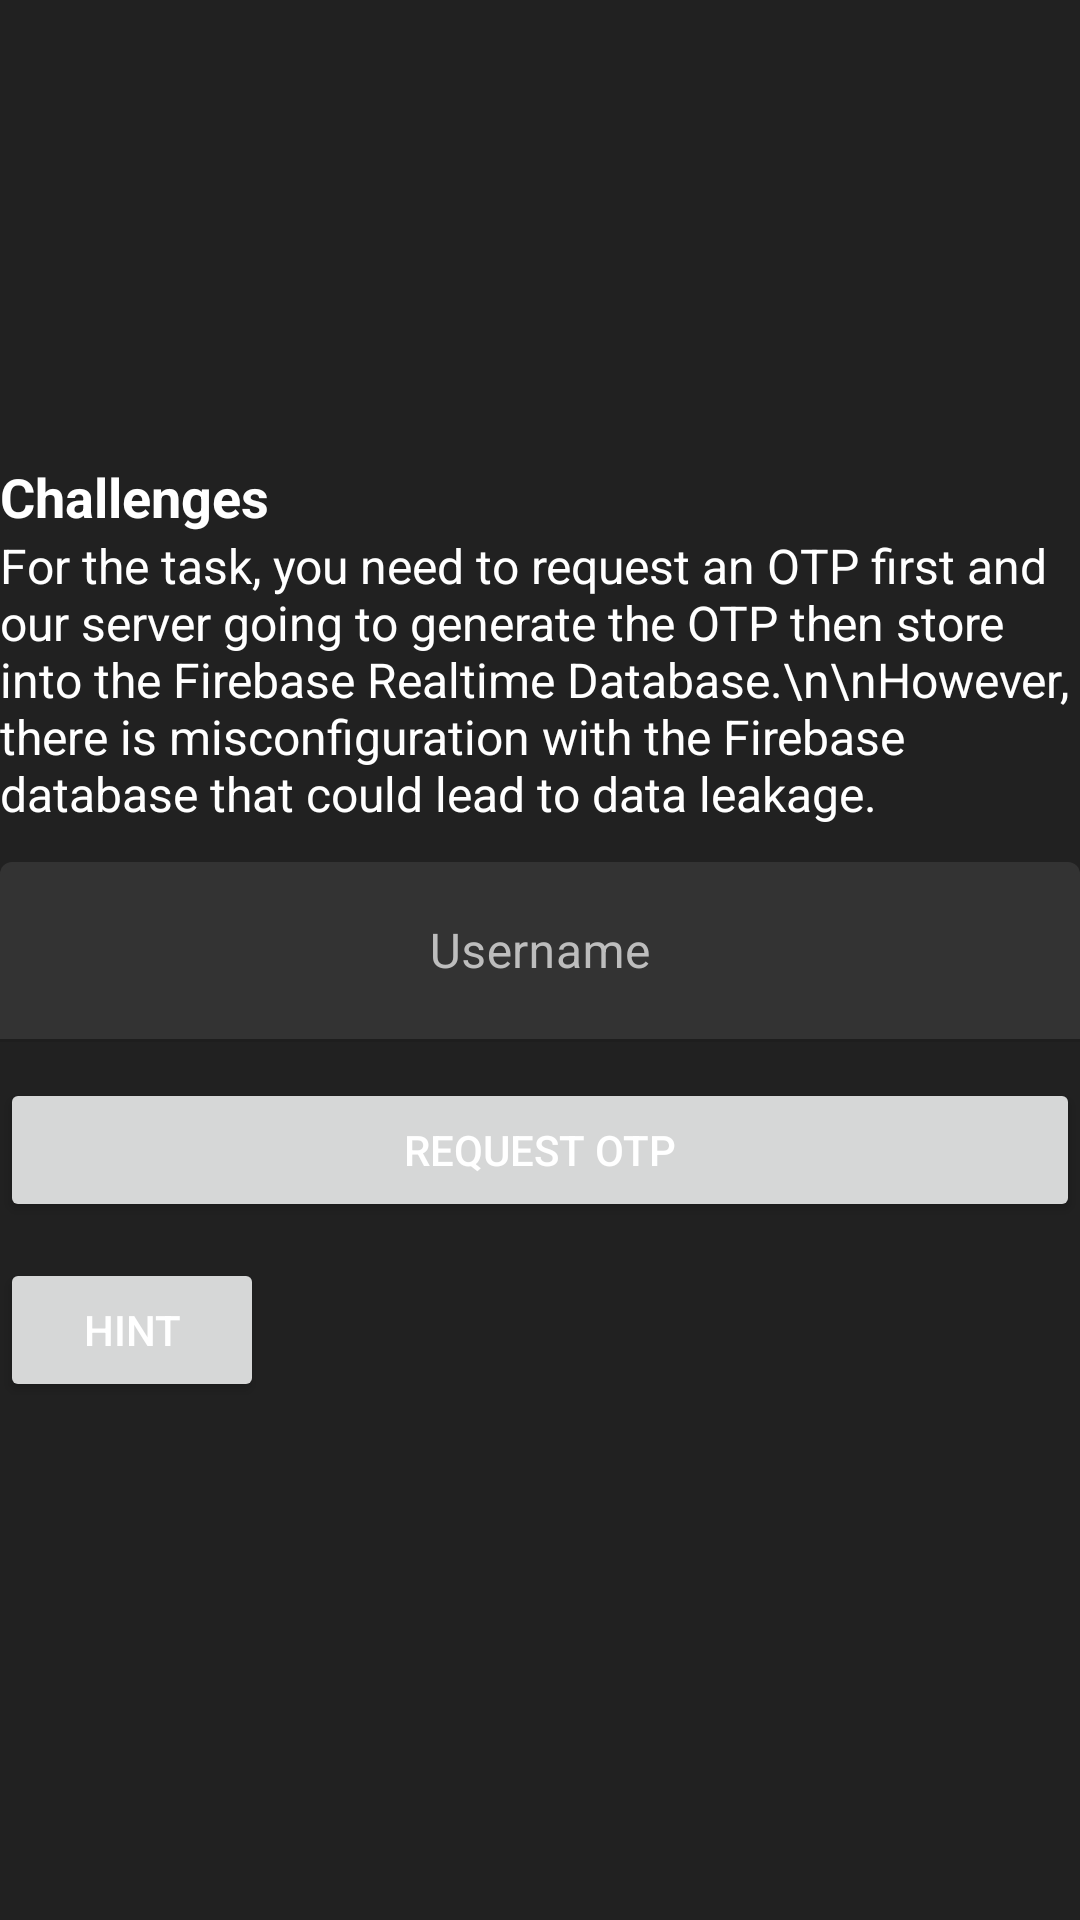

Reconstruct the res/layout file that produces this screen, plus the resources it refers to.
<!-- AndroidManifest.xml: application theme Theme.InsecureDroid -->
<!-- res/layout/fragment_misconfigured_firebase_database.xml -->
<?xml version="1.0" encoding="utf-8"?>
<LinearLayout xmlns:android="http://schemas.android.com/apk/res/android"
    xmlns:app="http://schemas.android.com/apk/res-auto"
    android:layout_width="match_parent"
    android:layout_height="match_parent"
    android:gravity="center"
    android:orientation="vertical">

    <TextView
        android:layout_width="match_parent"
        android:layout_height="wrap_content"
        android:text="Challenges"
        android:textColor="@color/white"
        android:textSize="18sp"
        android:textStyle="bold"/>

    <TextView
        android:layout_width="match_parent"
        android:layout_height="wrap_content"
        android:text="For the task, you need to request an OTP first and our server going to generate the OTP then store into the Firebase Realtime Database.\n\nHowever, there is misconfiguration with the Firebase database that could lead to data leakage."
        android:textColor="@color/white"
        android:textSize="16sp"/>

    <com.google.android.material.textfield.TextInputLayout
        android:id="@+id/username_input_layout"
        android:layout_width="match_parent"
        android:layout_height="wrap_content"
        android:layout_marginTop="12dp"
        android:hint="Username"
        android:textColorHint="@color/silver"
        app:boxBackgroundColor="@color/jet">

        <com.google.android.material.textfield.TextInputEditText
            android:id="@+id/username_input"
            android:layout_width="match_parent"
            android:layout_height="60dp"
            android:gravity="center"
            android:inputType="textPersonName"
            android:textColor="@color/white"
            android:textSize="16sp"
            android:textCursorDrawable="@drawable/cursor_color"/>
    </com.google.android.material.textfield.TextInputLayout>

    <Button
        android:id="@+id/request_otp_button"
        android:layout_width="match_parent"
        android:layout_height="wrap_content"
        android:layout_marginVertical="12dp"
        android:padding="12dp"
        android:text="Request OTP"
        android:textColor="@color/white"/>

    <LinearLayout
        android:layout_width="wrap_content"
        android:layout_height="wrap_content"
        android:layout_gravity="start"
        android:orientation="horizontal">

        <Button
            android:id="@+id/hint_button"
            android:layout_width="wrap_content"
            android:layout_height="wrap_content"
            android:text="Hint"
            android:textColor="@color/white"/>
    </LinearLayout>

    <TextView
        android:id="@+id/hint_text_view"
        android:layout_width="match_parent"
        android:layout_height="wrap_content"
        android:textColor="@color/silver"
        android:textSize="14sp"/>
</LinearLayout>
<!-- resources referenced by this layout -->
<resources>
  <color name="jet">#333333 </color>
  <color name="silver">#BDBDBD</color>
  <color name="white">#FFFFFF</color>
  <!-- drawable cursor_color (drawable) -->
  <?xml version="1.0" encoding="utf-8"?>
  <shape xmlns:android="http://schemas.android.com/apk/res/android">
      <size android:width="2dp"/>
      <solid android:color="?attr/colorPrimary"/>
  </shape>
  <style name="Theme.InsecureDroid" parent="Base.Theme.InsecureDroid" />
  <style name="Base.Theme.InsecureDroid" parent="Theme.MaterialComponents.DayNight.NoActionBar">
          <item name="colorPrimary">@color/french_blue</item>
          <item name="colorPrimaryDark">@color/cobalt_blue</item>
          <item name="android:windowBackground">@color/eerie_black</item>
          <item name="android:statusBarColor">@color/night</item>
      </style>
  <color name="french_blue">#1976D2</color>
  <color name="cobalt_blue">#0D47A1</color>
  <color name="eerie_black">#212121</color>
  <color name="night">#121212</color>
</resources>
